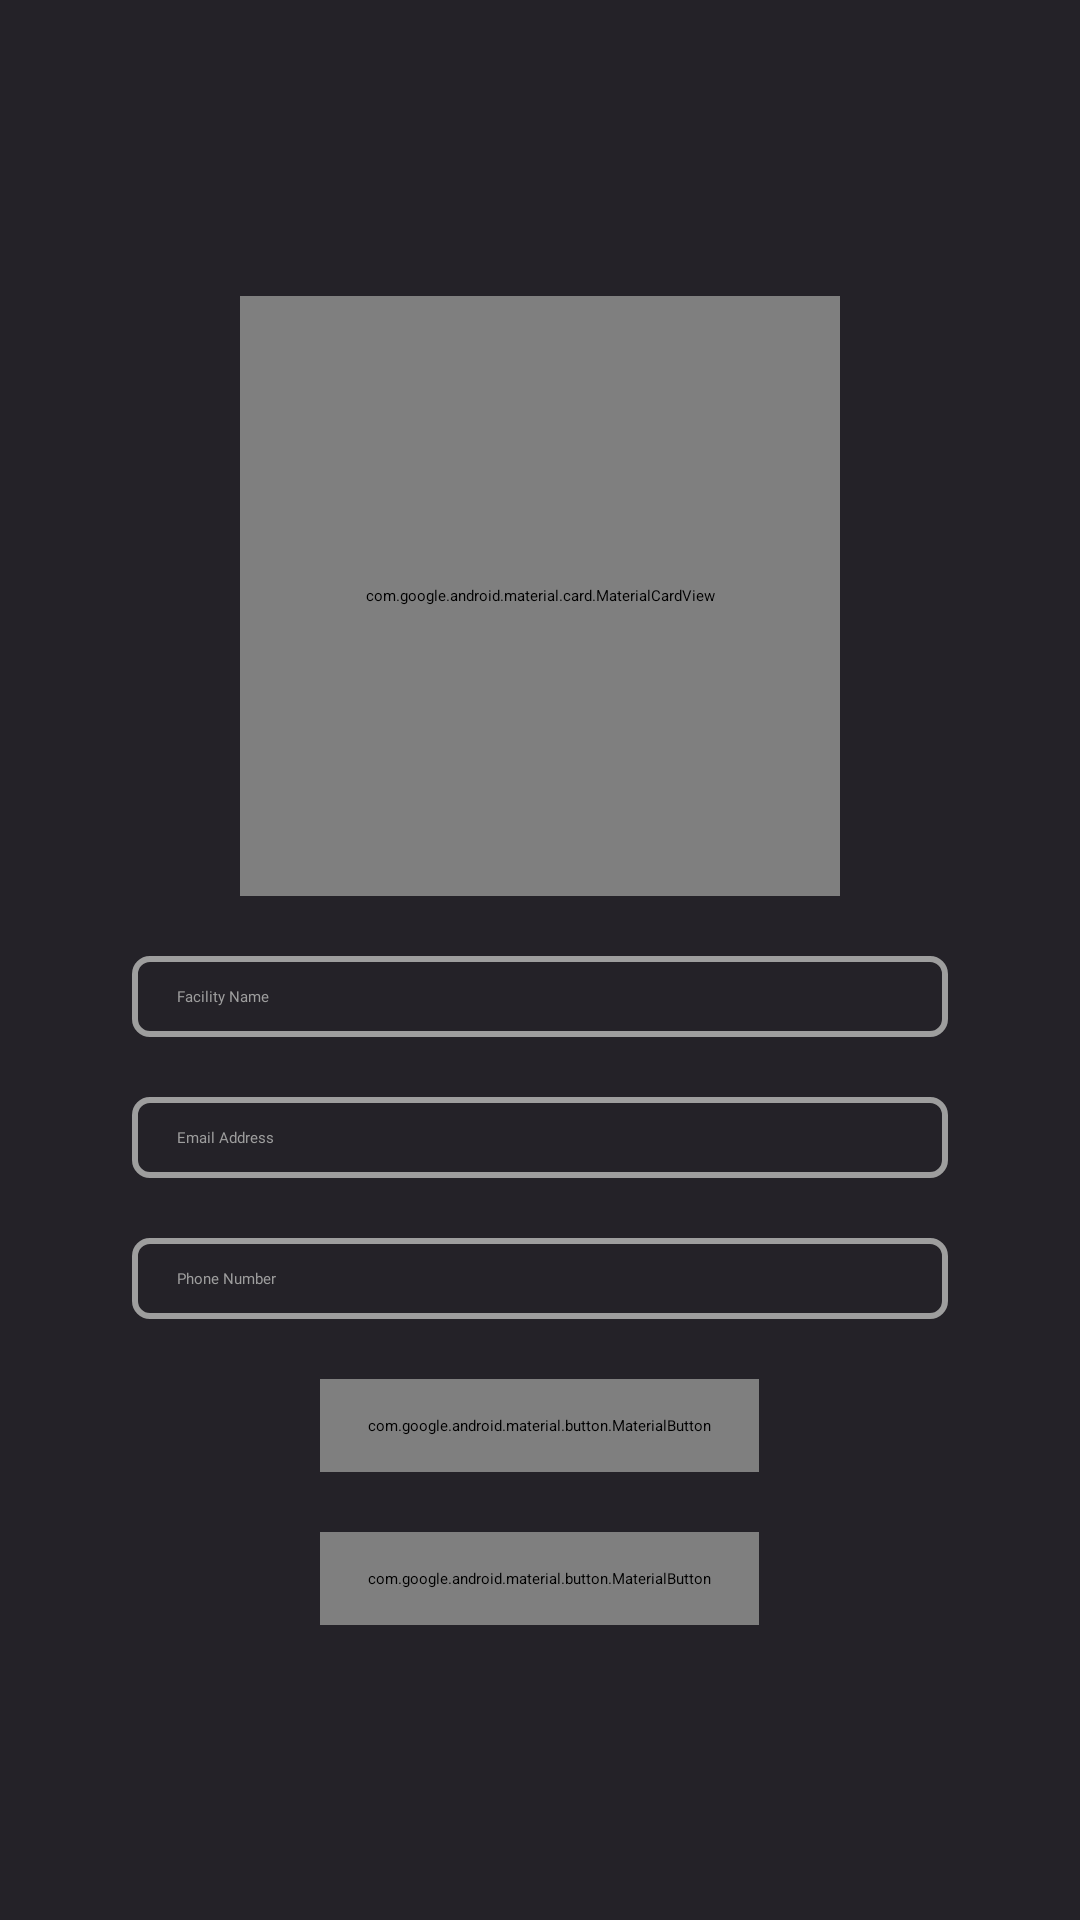

Layout XML and referenced resources for this Android screen:
<!-- AndroidManifest.xml: application theme Theme.Oblong -->
<!-- res/layout/activity_organizer_profile_edit.xml -->
<?xml version="1.0" encoding="utf-8"?>
<androidx.constraintlayout.widget.ConstraintLayout xmlns:android="http://schemas.android.com/apk/res/android"
    xmlns:app="http://schemas.android.com/apk/res-auto"
    xmlns:tools="http://schemas.android.com/tools"
    android:id="@+id/main"
    android:layout_width="match_parent"
    android:layout_height="match_parent"
    android:background="@color/background"
    tools:context=".organizer.organizer_profile_edit">

    <LinearLayout
        android:id="@+id/linearLayout4"
        android:layout_width="0dp"
        android:layout_height="wrap_content"
        android:layout_marginStart="44dp"
        android:layout_marginEnd="44dp"
        android:gravity="center"
        android:orientation="vertical"
        app:layout_constraintBottom_toBottomOf="parent"
        app:layout_constraintEnd_toEndOf="parent"
        app:layout_constraintStart_toStartOf="parent"
        app:layout_constraintTop_toTopOf="parent">

        <androidx.constraintlayout.widget.ConstraintLayout
            android:layout_width="match_parent"
            android:layout_height="match_parent"
            android:layout_marginBottom="20dp">

            <com.google.android.material.card.MaterialCardView
                android:id="@+id/cardView"
                android:layout_width="200dp"
                android:layout_height="200dp"
                app:cardCornerRadius="100dp"
                app:layout_constraintEnd_toEndOf="parent"
                app:layout_constraintStart_toStartOf="parent"
                app:layout_constraintTop_toTopOf="parent"
                app:strokeColor="@color/background"
                app:strokeWidth="0dp">

                <ImageView
                    android:id="@+id/user_profile_image"
                    android:layout_width="200dp"
                    android:layout_height="200dp"
                    app:layout_constraintEnd_toEndOf="parent"
                    app:layout_constraintStart_toStartOf="parent"
                    app:layout_constraintTop_toTopOf="parent"
                    tools:srcCompat="@tools:sample/avatars" />
            </com.google.android.material.card.MaterialCardView>

            <ImageButton
                android:id="@+id/user_profile_edit_button"
                android:layout_width="60dp"
                android:layout_height="50dp"
                android:background="@null"
                app:layout_constraintBottom_toBottomOf="@+id/cardView"
                app:layout_constraintEnd_toEndOf="parent"
                app:srcCompat="@drawable/edit_icon" />
        </androidx.constraintlayout.widget.ConstraintLayout>


        <EditText
            android:id="@+id/facility_name_editText"
            android:layout_width="match_parent"
            android:layout_height="wrap_content"
            android:layout_marginBottom="20dp"
            android:background="@drawable/edit_text_background"
            android:ems="10"
            android:fontFamily="@font/kalam"
            android:gravity="center_vertical"
            android:hint="Facility Name"
            android:inputType="text"
            android:paddingStart="15dp"
            android:paddingTop="10dp"
            android:paddingEnd="15dp"
            android:paddingBottom="10dp"
            android:textColor="@color/white"
            android:textColorHint="@color/secondary_text" />

        <EditText
            android:id="@+id/facility_email_editText"
            android:layout_width="match_parent"
            android:layout_height="wrap_content"
            android:layout_marginBottom="20dp"
            android:background="@drawable/edit_text_background"
            android:ems="10"
            android:fontFamily="@font/kalam"
            android:gravity="center_vertical"
            android:hint="Email Address"
            android:inputType="textEmailAddress"
            android:paddingStart="15dp"
            android:paddingTop="10dp"
            android:paddingEnd="15dp"
            android:paddingBottom="10dp"
            android:textColor="@color/white"
            android:textColorHint="@color/secondary_text" />

        <EditText
            android:id="@+id/facility_phone_editText"
            android:layout_width="match_parent"
            android:layout_height="wrap_content"
            android:layout_marginBottom="20dp"
            android:background="@drawable/edit_text_background"
            android:ems="10"
            android:fontFamily="@font/kalam"
            android:gravity="center_vertical"
            android:hint="Phone Number"
            android:inputType="phone"
            android:paddingStart="15dp"
            android:paddingTop="10dp"
            android:paddingEnd="15dp"
            android:paddingBottom="10dp"
            android:textColor="@color/white"
            android:textColorHint="@color/secondary_text" />

        <com.google.android.material.button.MaterialButton
            android:id="@+id/save_button"
            android:layout_width="wrap_content"
            android:layout_height="wrap_content"
            android:layout_marginBottom="20dp"
            android:fontFamily="@font/roboto"
            android:gravity="center"
            android:paddingLeft="16dp"
            android:paddingTop="12dp"
            android:paddingRight="16dp"
            android:paddingBottom="12dp"
            android:text="SAVE CHANGES"
            android:textColor="@color/background"
            android:textSize="14sp"
            android:textStyle="bold"
            app:backgroundTint="@color/accent"
            app:icon="@drawable/baseline_arrow_right_24"
            app:iconGravity="textEnd"
            app:iconTint="@color/background" />

        <com.google.android.material.button.MaterialButton
            android:id="@+id/cancel_button"
            android:layout_width="wrap_content"
            android:layout_height="wrap_content"
            android:fontFamily="@font/roboto"
            android:gravity="center"
            android:paddingLeft="16dp"
            android:paddingTop="12dp"
            android:paddingRight="16dp"
            android:paddingBottom="12dp"
            android:text="CANCEL"
            android:textColor="@color/background"
            android:textSize="14sp"
            android:textStyle="bold"
            app:backgroundTint="@color/accent"
            app:icon="@drawable/baseline_arrow_right_24"
            app:iconGravity="textEnd"
            app:iconTint="@color/background" />
    </LinearLayout>

</androidx.constraintlayout.widget.ConstraintLayout>
<!-- resources referenced by this layout -->
<resources>
  <color name="accent">#FF676FFF</color>
  <color name="background">#FF242228</color>
  <color name="secondary_text">#FF9E9E9E</color>
  <color name="white">#FFFFFFFF</color>
  <!-- drawable edit_icon (drawable) -->
  <vector xmlns:android="http://schemas.android.com/apk/res/android"
      android:width="48dp"
      android:height="48dp"
      android:viewportWidth="48"
      android:viewportHeight="48">
    <path
        android:pathData="M22,8H8C6.939,8 5.922,8.421 5.172,9.172C4.421,9.922 4,10.939 4,12V40C4,41.061 4.421,42.078 5.172,42.828C5.922,43.579 6.939,44 8,44H36C37.061,44 38.078,43.579 38.828,42.828C39.579,42.078 40,41.061 40,40V26M37,5C37.796,4.204 38.875,3.757 40,3.757C41.125,3.757 42.204,4.204 43,5C43.796,5.796 44.243,6.875 44.243,8C44.243,9.125 43.796,10.204 43,11L24,30L16,32L18,24L37,5Z"
        android:strokeLineJoin="round"
        android:strokeWidth="4"
        android:fillColor="#00000000"
        android:strokeColor="#ffffff"
        android:strokeLineCap="round"/>
  </vector>
  <!-- drawable edit_text_background (drawable) -->
  <?xml version="1.0" encoding="utf-8"?>
  <selector xmlns:android="http://schemas.android.com/apk/res/android">
      <item>
          <shape android:shape="rectangle">
              <solid android:color="@color/zxing_transparent"/>
              <corners android:radius="5dp"/>
              <stroke android:width="2dp" android:color="@color/secondary_text"/>
  
          </shape>
      </item>
  
  </selector>
</resources>
